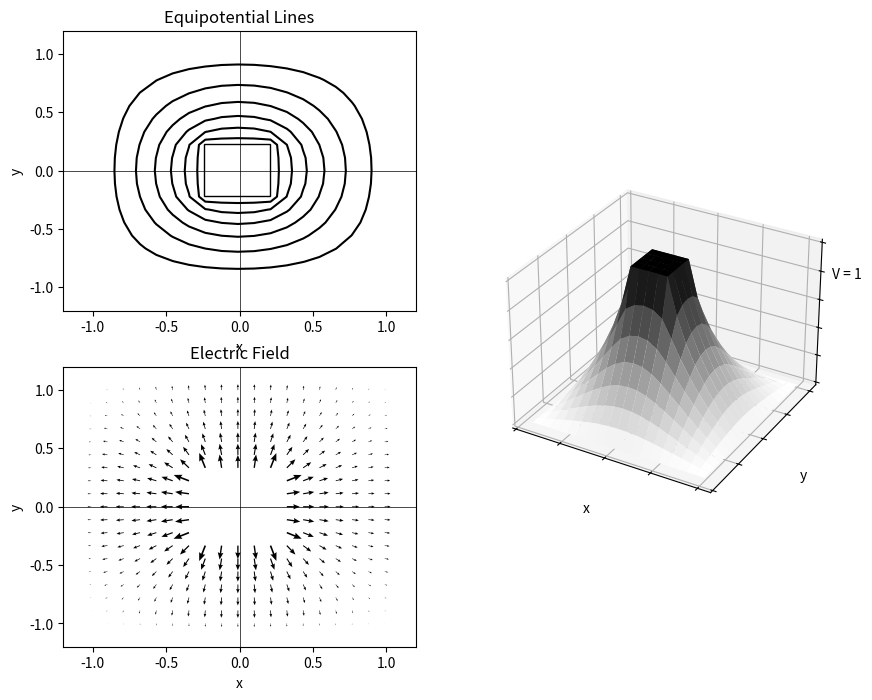

The script that saved this image:
import matplotlib.pyplot as plt
import copy

import numpy as np
"""
Chapter 5
Potentials and Fields
"""

V = [
[0, 0, 0, 0, 0, 0, 0, 0, 0, 0, 0, 0, 0, 0, 0, 0, 0, 0, 0, 0], 
[0, 0, 0, 0, 0, 0, 0, 0, 0, 0, 0, 0, 0, 0, 0, 0, 0, 0, 0, 0], 
[0, 0, 0, 0, 0, 0, 0, 0, 0, 0, 0, 0, 0, 0, 0, 0, 0, 0, 0, 0], 
[0, 0, 0, 0, 0, 0, 0, 0, 0, 0, 0, 0, 0, 0, 0, 0, 0, 0, 0, 0], 
[0, 0, 0, 0, 0, 0, 0, 0, 0, 0, 0, 0, 0, 0, 0, 0, 0, 0, 0, 0], 
[0, 0, 0, 0, 0, 0, 0, 0, 0, 0, 0, 0, 0, 0, 0, 0, 0, 0, 0, 0],
[0, 0, 0, 0, 0, 0, 0, 0, 0, 0, 0, 0, 0, 0, 0, 0, 0, 0, 0, 0], 
[0, 0, 0, 0, 0, 0, 0, 1, 1, 1, 1, 1, 0, 0, 0, 0, 0, 0, 0, 0], 
[0, 0, 0, 0, 0, 0, 0, 1, 1, 1, 1, 1, 0, 0, 0, 0, 0, 0, 0, 0], 
[0, 0, 0, 0, 0, 0, 0, 1, 1, 1, 1, 1, 0, 0, 0, 0, 0, 0, 0, 0], 
[0, 0, 0, 0, 0, 0, 0, 1, 1, 1, 1, 1, 0, 0, 0, 0, 0, 0, 0, 0], 
[0, 0, 0, 0, 0, 0, 0, 1, 1, 1, 1, 1, 0, 0, 0, 0, 0, 0, 0, 0], 
[0, 0, 0, 0, 0, 0, 0, 0, 0, 0, 0, 0, 0, 0, 0, 0, 0, 0, 0, 0], 
[0, 0, 0, 0, 0, 0, 0, 0, 0, 0, 0, 0, 0, 0, 0, 0, 0, 0, 0, 0], 
[0, 0, 0, 0, 0, 0, 0, 0, 0, 0, 0, 0, 0, 0, 0, 0, 0, 0, 0, 0],
[0, 0, 0, 0, 0, 0, 0, 0, 0, 0, 0, 0, 0, 0, 0, 0, 0, 0, 0, 0], 
[0, 0, 0, 0, 0, 0, 0, 0, 0, 0, 0, 0, 0, 0, 0, 0, 0, 0, 0, 0], 
[0, 0, 0, 0, 0, 0, 0, 0, 0, 0, 0, 0, 0, 0, 0, 0, 0, 0, 0, 0], 
[0, 0, 0, 0, 0, 0, 0, 0, 0, 0, 0, 0, 0, 0, 0, 0, 0, 0, 0, 0], 
[0, 0, 0, 0, 0, 0, 0, 0, 0, 0, 0, 0, 0, 0, 0, 0, 0, 0, 0, 0]]

scalex = 9.1
scaley = 9
scaledim = 9
xlim = [-1.2,1.2]
ylim = [-1.2,1.2]
model = ((-0.24,-0.22), 0.45, 0.45)

"""
V = [
    [0, 0, 0, 0, 0, 0, 0, 0, 0, 0, 0],
    [0, 0, 0, 0, 0, 0, 0, 0, 0, 0, 0],
    [0, 0, 0, 0, 0, 0, 0, 0, 0, 0, 0],
    [0, 0, 0, 0, 0, 0, 0, 0, 0, 0, 0],
    [0, 0, 0, 0, 0, 0, 0, 0, 0, 0, 0],
    [0, 0, 0, 0, 0, 1, 0, 0, 0, 0, 0],
    [0, 0, 0, 0, 0, 0, 0, 0, 0, 0, 0],
    [0, 0, 0, 0, 0, 0, 0, 0, 0, 0, 0],
    [0, 0, 0, 0, 0, 0, 0, 0, 0, 0, 0],
    [0, 0, 0, 0, 0, 0, 0, 0, 0, 0, 0],
    [0, 0, 0, 0, 0, 0, 0, 0, 0, 0, 0],
    ]

scalex = 5
scaley = 5
scaledim = 11
xlim = [-0.45,0.45]
ylim = [-0.45,0.45]
model = [(-0.24, -0.22), 0.45, 0.45]
"""

fig = plt.figure(figsize=(10, 8))
fig.tight_layout(pad=1.0)


def equi(V):
    ax = fig.add_subplot(221)
    if(xlim is not None and ylim is not None):
        ax.set_xlim(xlim)
        ax.set_ylim(ylim)
    x = np.zeros((len(V), len(V)))
    y = np.zeros((len(V), len(V)))
    for i in range(1, len(V)-1):
        for j in range(1, len(V[i])-1):
            x[i][j] = ((j-scalex)/scaledim)
            y[i][j] = ((i-scaley)/scaledim)
    ax.set_xlabel("x")
    ax.set_ylabel("y")
    ax.contour(x, y, V, zorder=0, colors='k', linestyles='solid')
    ax.axhline(y=0, linewidth=0.5, color='k')
    ax.axvline(x=0, linewidth=0.5, color='k')
    ax.add_patch(plt.Rectangle(
       model[0], model[1], model[2], color='black', fill=False, zorder=2))
    ax.set_title('Equipotential Lines')


def cal_electric_field(V):
    ax = fig.add_subplot(223)
    if(xlim is not None and ylim is not None):
        ax.set_xlim(xlim)
        ax.set_ylim(ylim)
    ax.set_title('Electric Field')
    ax.axhline(y=0, linewidth=0.5, color='k')
    ax.axvline(x=0, linewidth=0.5, color='k')
    ax.set_xlabel("x")
    ax.set_ylabel("y")
    E_x = np.zeros((len(V), len(V)))
    E_y = np.zeros((len(V), len(V)))
    pair = dict()
    for i in range(0, len(V)-1):
        for j in range(0, len(V[i])-1):
            dx = ((j + 1) - (j - 1))
            dy = ((i + 1) - (i - 1))
            if(V[i][j] != 1):
                E_x[i][j] = -(V[i][j+1] - V[i][j-1]) / (2 * dx)
                E_y[i][j] = -(V[i+1][j] - V[i-1][j]) / (2 * dy)
            pair[(j, i)] = (E_x[i][j], E_y[i][j])
    for x, y in pair.keys():
        if(pair[(x, y)][0] == 0 and pair[(x, y)][1] == 0):
            pass
        else:
            ax.quiver((x-scalex)/scaledim, (y-scaley)/scaledim, pair[(x, y)][0], pair[(
                x, y)][1], scale=2.5, minshaft=2, minlength=-2, headwidth=4)


def create_3Ddiagram(V):
    ax = fig.add_subplot(122, projection='3d')
    V = np.array(V)
    x = np.zeros((len(V), len(V)))
    y = np.zeros((len(V), len(V)))
    for i in range(0, len(V)):
        for j in range(0, len(V[i])):
            x[i][j] = (j+1)
            y[i][j] = (i+1)
    ax.set_yticklabels([])
    ax.set_xticklabels([])
    ax.set_zticklabels(['V = 0', '', '', '', '', 'V = 1'])
    ax.plot_surface(x, y, V, rstride=1, cstride=1, cmap='binary')
    ax.set_xlabel("x")
    ax.set_ylabel("y")


def plot_graphs(V2):
    create_3Ddiagram(V2)
    cal_electric_field(V2)
    equi(V2)


def main(V, count):
    count[0] += 1
    dV, V2 = updateV(V)
    if(dV <= 0.1):
        create_3Ddiagram(V2)
        cal_electric_field(V2)
        equi(V2)
    else:
        main(V2, count)


def updateV(V):
    V2 = copy.deepcopy(V)
    dV = 0
    for i in range(1, len(V)-1):
        for j in range(1, len(V[i])-1):
            if(V[i][j] == 1 or V[i][j] == -1):
                V2[i][j] = V[i][j]
            else:
                V2[i][j] = (V[i-1][j] + V[i+1][j] + V[i][j-1] + V[i][j+1])/4
            dV += abs(V[i][j] - V2[i][j])
    return dV, V2


if __name__ == '__main__':
    count = [0]
    main(V, count)
    print(str(count[0]))
    plt.show()
